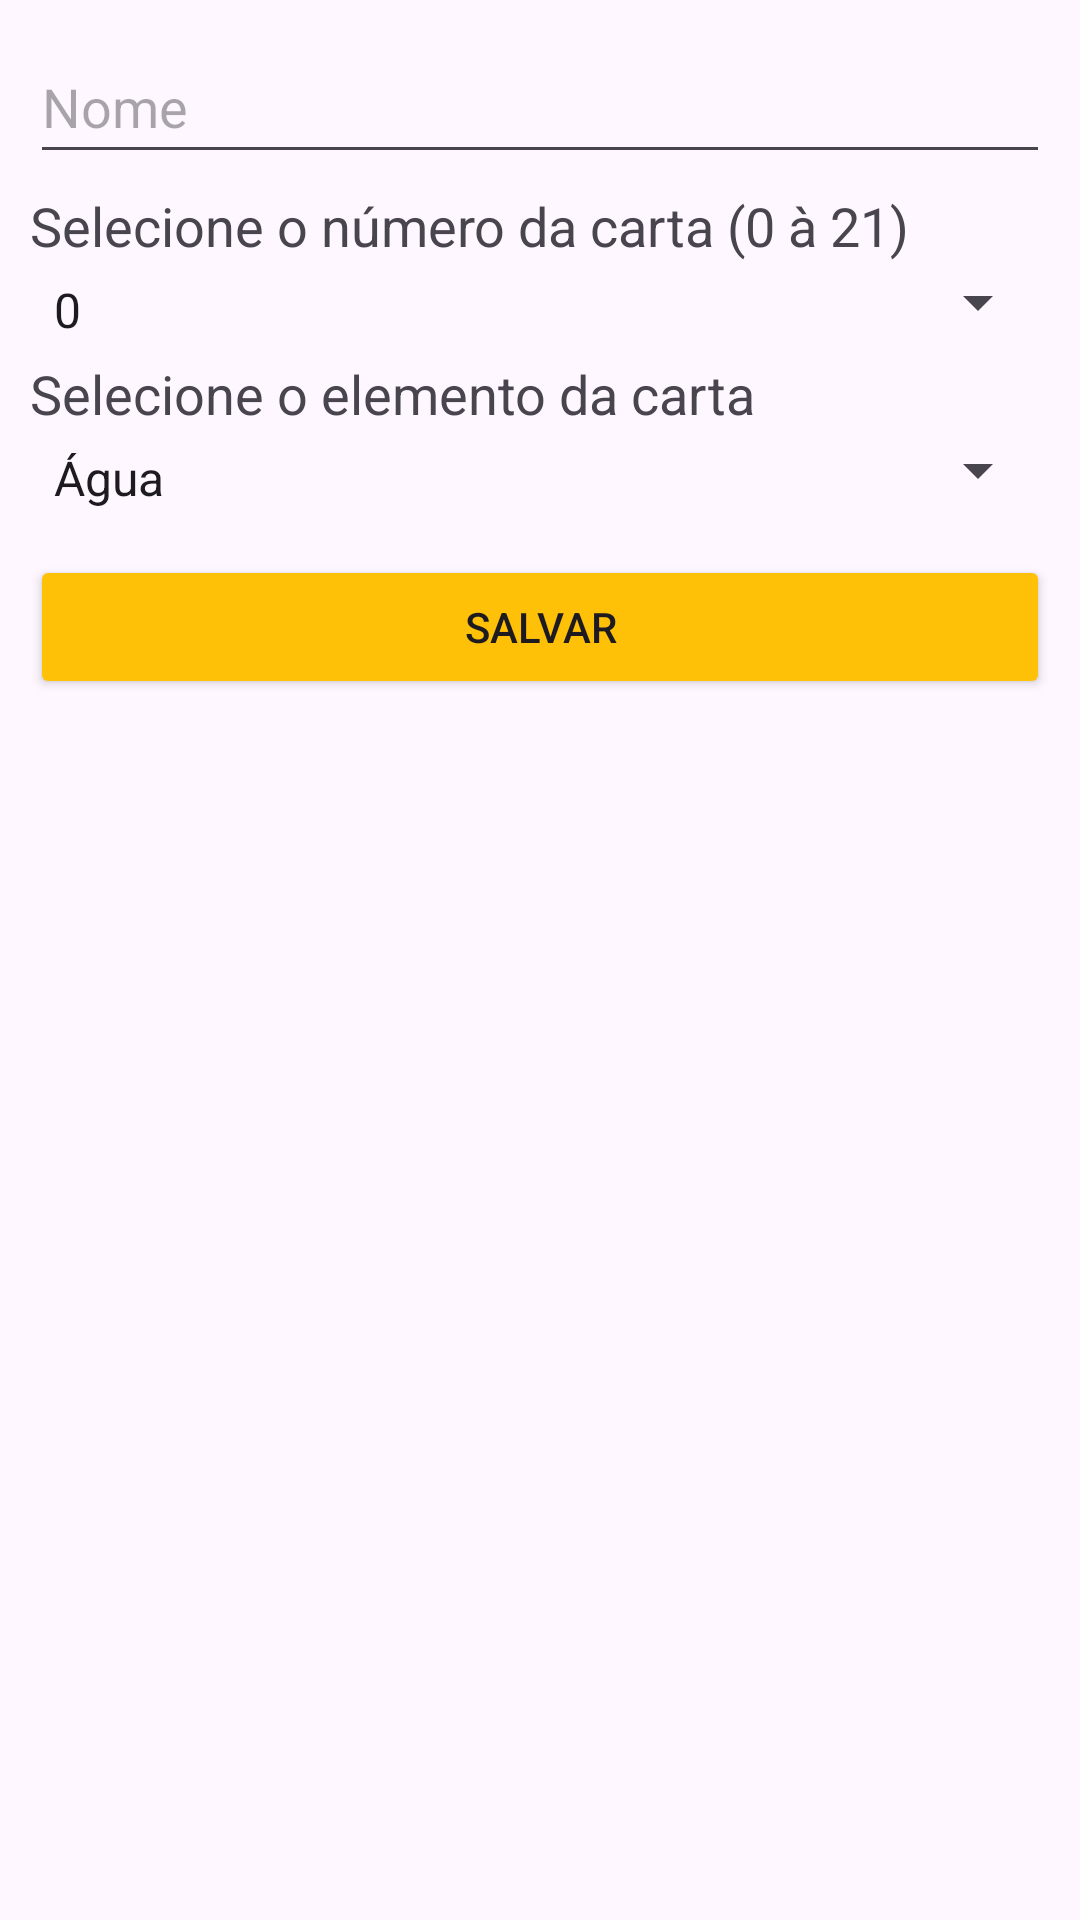

Layout XML and referenced resources for this Android screen:
<!-- AndroidManifest.xml: application theme Theme.MeuTarotDeck -->
<!-- res/layout/fragment_add_card.xml -->
<?xml version="1.0" encoding="utf-8"?>
<androidx.constraintlayout.widget.ConstraintLayout xmlns:android="http://schemas.android.com/apk/res/android"
    xmlns:tools="http://schemas.android.com/tools"
    android:layout_width="match_parent"
    android:layout_height="match_parent"
    xmlns:app="http://schemas.android.com/apk/res-auto"
    android:padding="10dp"
    tools:context=".ui.AddCardFragment">

    <EditText
        android:id="@+id/cardNameEt"
        android:autofillHints="name"
        android:hint="Nome"
        android:inputType="text"
        android:minHeight="48dp"
        app:layout_constraintEnd_toEndOf="parent"
        app:layout_constraintStart_toStartOf="parent"
        app:layout_constraintTop_toTopOf="parent"
        android:layout_height="wrap_content"
        android:layout_width="match_parent"/>

    <TextView
        android:paddingTop="5dp"
        android:id="@+id/cardNameTv"
        android:layout_width="match_parent"
        android:layout_height="wrap_content"
        android:text="Selecione o número da carta (0 à 21)"
        android:textSize="18dp"
        app:layout_constraintTop_toBottomOf="@id/cardNameEt" />

    <Spinner
        android:paddingTop="5sp"
        android:id="@+id/cardNumberSp"
        android:layout_width="match_parent"
        android:layout_height="wrap_content"
        android:entries="@array/numbers"
        app:layout_constraintTop_toBottomOf="@id/cardNameTv"
        app:layout_constraintStart_toStartOf="parent"
        app:layout_constraintEnd_toEndOf="parent" />

    <TextView
        android:paddingTop="5dp"
        android:textSize="18dp"
        android:id="@+id/elementTv"
        android:layout_width="match_parent"
        android:layout_height="wrap_content"
        android:text="Selecione o elemento da carta"
        app:layout_constraintTop_toBottomOf="@id/cardNumberSp" />

    <Spinner
        android:paddingTop="5dp"
        android:id="@+id/cardElementSp"
        android:layout_width="match_parent"
        android:layout_height="wrap_content"
        android:entries="@array/elements"
        app:layout_constraintTop_toBottomOf="@id/elementTv"
        app:layout_constraintStart_toStartOf="parent"
        app:layout_constraintEnd_toEndOf="parent" />

    <Button
        android:layout_marginTop="15dp"
        android:id="@+id/saveBt"
        android:layout_width="0dp"
        android:layout_height="wrap_content"
        android:text="@string/salvar"
        android:backgroundTint="@color/colorPrimary"
        app:layout_constraintEnd_toEndOf="parent"
        app:layout_constraintStart_toStartOf="parent"
        app:layout_constraintTop_toBottomOf="@id/cardElementSp" />

</androidx.constraintlayout.widget.ConstraintLayout>
<!-- resources referenced by this layout -->
<resources>
  <string-array name="elements">
          <item>Água</item>
          <item>Ar</item>
          <item>Terra</item>
          <item>Fogo</item>
      </string-array>
  <string-array name="numbers">
          <item>0</item>
          <item>1</item>
          <item>2</item>
          <item>3</item>
          <item>4</item>
          <item>5</item>
          <item>6</item>
          <item>8</item>
          <item>9</item>
          <item>10</item>
          <item>11</item>
          <item>12</item>
          <item>13</item>
          <item>14</item>
          <item>15</item>
          <item>16</item>
          <item>17</item>
          <item>18</item>
          <item>19</item>
          <item>20</item>
          <item>21</item>
      </string-array>
  <color name="colorPrimary">#FFC107</color>
  <string name="salvar">Salvar</string>
  <style name="Theme.MeuTarotDeck" parent="Base.Theme.MeuTarotDeck" />
  <style name="Base.Theme.MeuTarotDeck" parent="Theme.Material3.DayNight.NoActionBar">
          
          <item name="colorPrimaryDark">@color/colorPrimaryContainer</item>
      </style>
  <color name="colorPrimaryContainer">#FF9800</color>
</resources>
